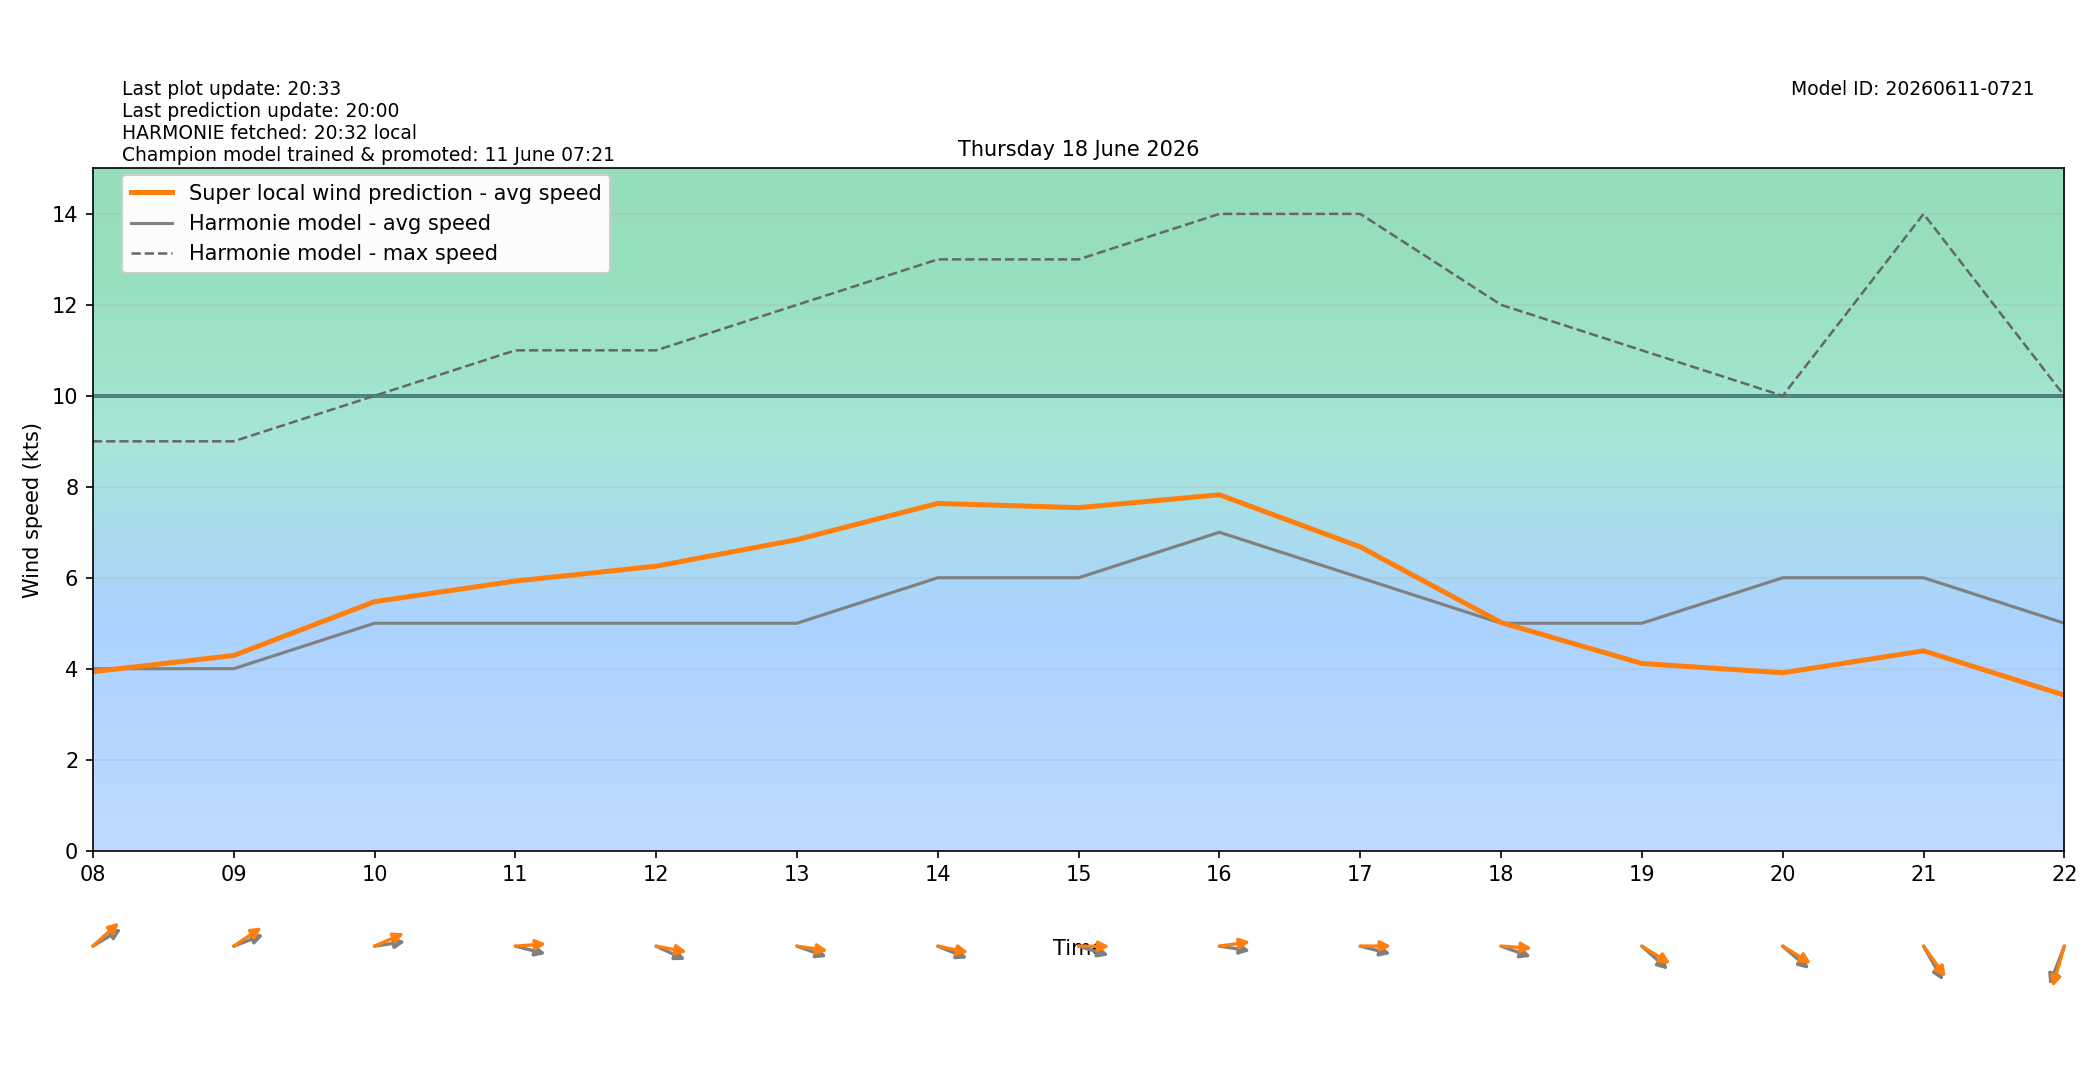

The table this chart was drawn from, first rows:
target_time_utc, target_time_local, hour_utc, hour_local, forecast_wind_speed, forecast_wind_min, forecast_wind_max, lstm_pred_wind_speed, delta_speed_lstm_minus_forecast, forecast_wind_dir_deg, lstm_pred_wind_dir_deg, delta_dir_lstm_minus_forecast
2026-06-17T22:00:00Z, 2026-06-18T00:00:00+0200, 22, 00, 7.0, 7.0, 14.0, 5.187, -1.813, 236.0, 235.8, -0.1908
2026-06-17T23:00:00Z, 2026-06-18T01:00:00+0200, 23, 01, 6.0, 6.0, 12.0, 4.079, -1.921, 240.0, 235.7, -4.298
2026-06-18T00:00:00Z, 2026-06-18T02:00:00+0200, 00, 02, 6.0, 6.0, 11.0, 3.969, -2.031, 233.0, 227.9, -5.093
2026-06-18T01:00:00Z, 2026-06-18T03:00:00+0200, 01, 03, 6.0, 6.0, 11.0, 4.021, -1.979, 232.0, 229, -3.048
2026-06-18T02:00:00Z, 2026-06-18T04:00:00+0200, 02, 04, 5.0, 5.0, 10.0, 3.419, -1.581, 233.0, 226.7, -6.287
2026-06-18T03:00:00Z, 2026-06-18T05:00:00+0200, 03, 05, 5.0, 5.0, 9.0, 3.502, -1.498, 232.0, 224.5, -7.485
2026-06-18T04:00:00Z, 2026-06-18T06:00:00+0200, 04, 06, 5.0, 5.0, 8.0, 3.631, -1.369, 235.0, 226.7, -8.26
2026-06-18T05:00:00Z, 2026-06-18T07:00:00+0200, 05, 07, 5.0, 5.0, 9.0, 4.284, -0.716, 232.0, 223.8, -8.2
2026-06-18T06:00:00Z, 2026-06-18T08:00:00+0200, 06, 08, 4.0, 4.0, 9.0, 3.934, -0.06603, 247.0, 237.8, -9.201
2026-06-18T07:00:00Z, 2026-06-18T09:00:00+0200, 07, 09, 4.0, 4.0, 9.0, 4.291, 0.2907, 255.0, 244.9, -10.12
2026-06-18T08:00:00Z, 2026-06-18T10:00:00+0200, 08, 10, 5.0, 5.0, 10.0, 5.474, 0.4735, 264.0, 253, -10.98
2026-06-18T09:00:00Z, 2026-06-18T11:00:00+0200, 09, 11, 5.0, 5.0, 11.0, 5.928, 0.928, 280.0, 267.1, -12.92
2026-06-18T10:00:00Z, 2026-06-18T12:00:00+0200, 10, 12, 5.0, 5.0, 11.0, 6.253, 1.253, 288.0, 277.6, -10.45
2026-06-18T11:00:00Z, 2026-06-18T13:00:00+0200, 11, 13, 5.0, 5.0, 12.0, 6.838, 1.838, 284.0, 275.9, -8.066
2026-06-18T12:00:00Z, 2026-06-18T14:00:00+0200, 12, 14, 6.0, 6.0, 13.0, 7.634, 1.634, 286.0, 278.2, -7.848
2026-06-18T13:00:00Z, 2026-06-18T15:00:00+0200, 13, 15, 6.0, 6.0, 13.0, 7.54, 1.54, 282.0, 270.4, -11.63
2026-06-18T14:00:00Z, 2026-06-18T16:00:00+0200, 14, 16, 7.0, 7.0, 14.0, 7.824, 0.8244, 276.0, 264.3, -11.65
2026-06-18T15:00:00Z, 2026-06-18T17:00:00+0200, 15, 17, 6.0, 6.0, 14.0, 6.678, 0.6784, 280.0, 269.7, -10.26
2026-06-18T16:00:00Z, 2026-06-18T18:00:00+0200, 16, 18, 5.0, 5.0, 12.0, 5.015, 0.01524, 284.0, 272.7, -11.31
2026-06-18T17:00:00Z, 2026-06-18T19:00:00+0200, 17, 19, 5.0, 5.0, 11.0, 4.115, -0.885, 302.0, 293.4, -8.632
2026-06-18T18:00:00Z, 2026-06-18T20:00:00+0200, 18, 20, 6.0, 6.0, 10.0, 3.91, -2.09, 301.0, 293.2, -7.754
2026-06-18T19:00:00Z, 2026-06-18T21:00:00+0200, 19, 21, 6.0, 6.0, 14.0, 4.394, -1.606, 321.0, 314.3, -6.654
2026-06-18T20:00:00Z, 2026-06-18T22:00:00+0200, 20, 22, 5.0, 5.0, 10.0, 3.419, -1.581, 29.0, 22.69, -6.307
2026-06-18T21:00:00Z, 2026-06-18T23:00:00+0200, 21, 23, 4.0, 4.0, 10.0, 2.218, -1.782, 102.0, 95.34, -6.655
